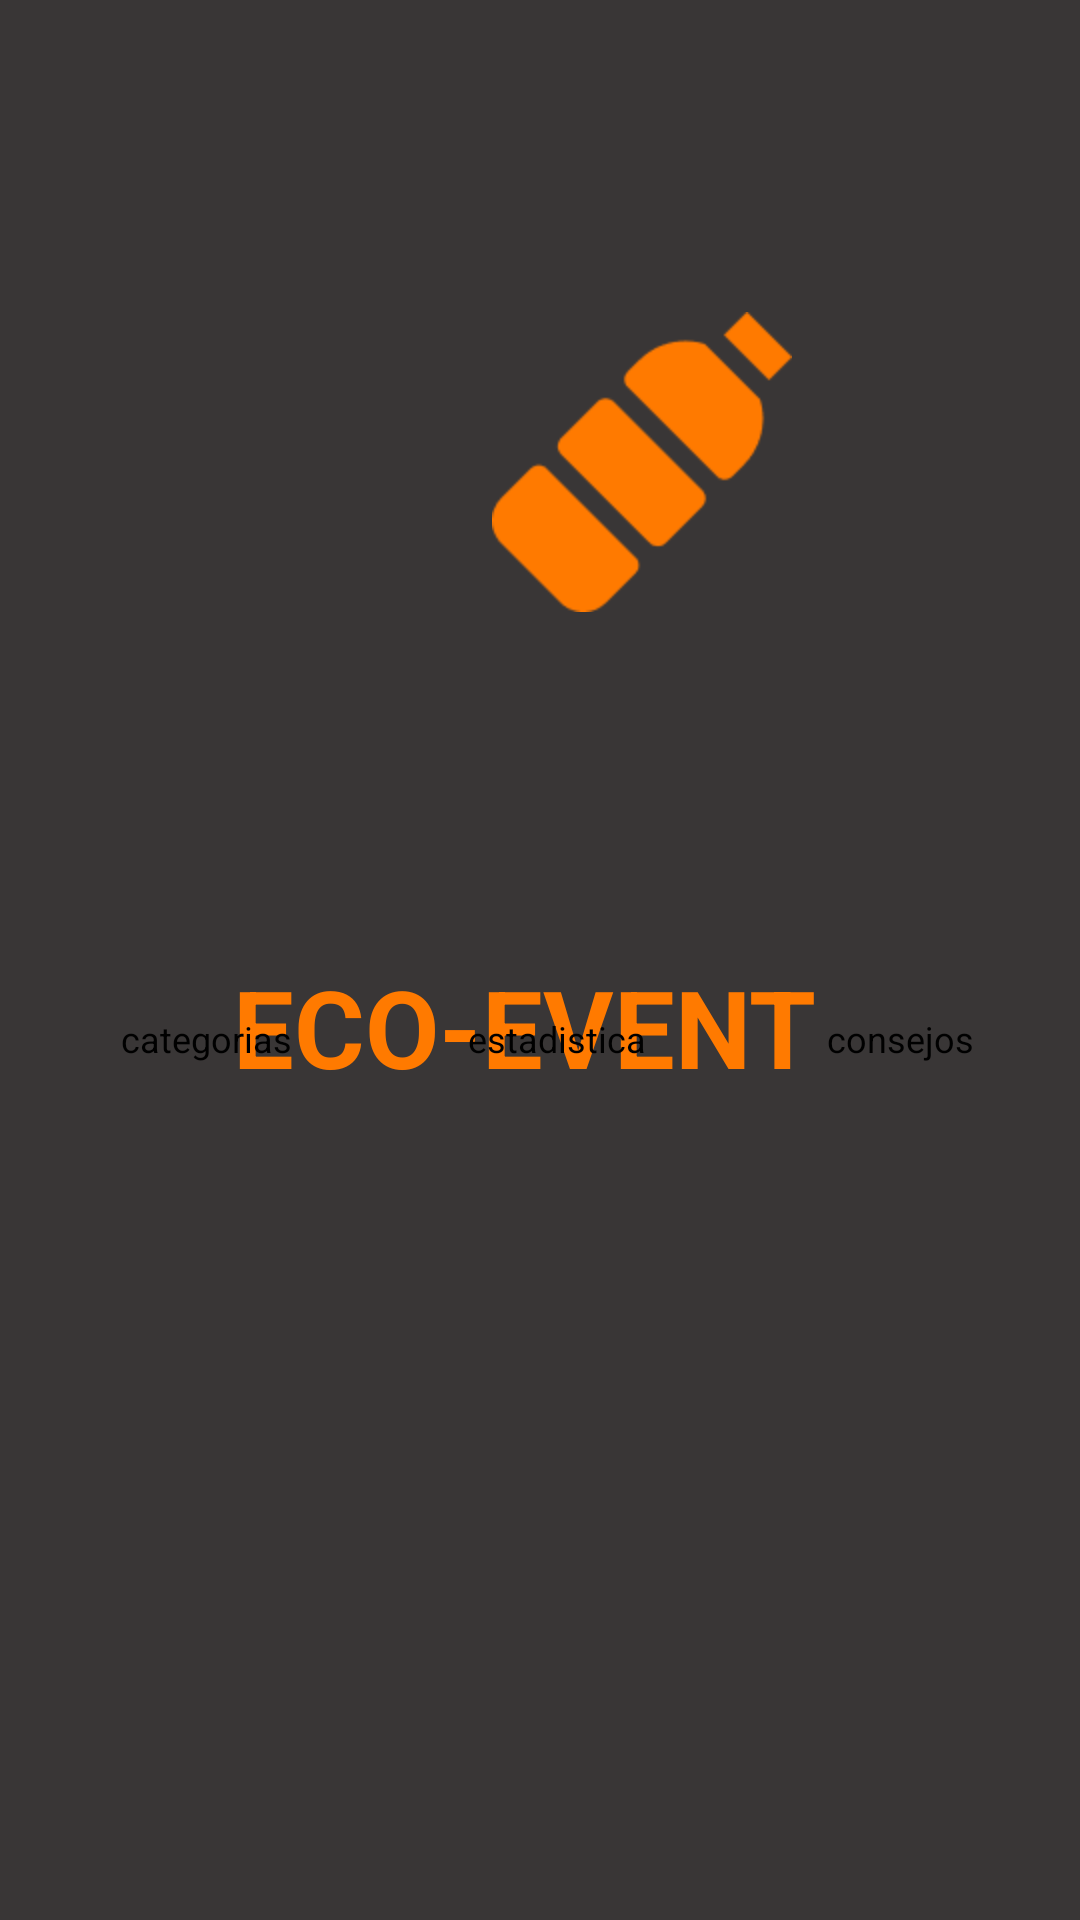

Produce the Android XML layout that renders to this screen, including the resource entries it uses.
<!-- AndroidManifest.xml: application theme Theme.EcoEvnetV6 -->
<!-- res/layout/activity_home.xml -->
<?xml version="1.0" encoding="utf-8"?>
<androidx.constraintlayout.widget.ConstraintLayout xmlns:android="http://schemas.android.com/apk/res/android"
    xmlns:app="http://schemas.android.com/apk/res-auto"
    xmlns:tools="http://schemas.android.com/tools"
    android:id="@+id/main"
    android:layout_width="match_parent"
    android:layout_height="match_parent"
    tools:context=".HomeActivity"
    android:background="#393636">

    <TextView
        android:id="@+id/textViewTitle"
        android:layout_width="204dp"
        android:layout_height="45dp"
        android:layout_marginTop="318dp"
        android:layout_marginBottom="45dp"
        android:text="ECO-EVENT"
        android:textColor="#FF7A00"
        android:textSize="36sp"
        android:textStyle="bold"
        app:layout_constraintBottom_toBottomOf="parent"
        app:layout_constraintEnd_toEndOf="parent"
        app:layout_constraintHorizontal_bias="0.497"
        app:layout_constraintStart_toStartOf="parent"
        app:layout_constraintTop_toTopOf="parent"
        app:layout_constraintVertical_bias="0.0" />

    <androidx.appcompat.widget.AppCompatButton
        android:id="@+id/buttonCategories"
        android:layout_width="70dp"
        android:layout_height="80dp"
        android:layout_marginStart="33dp"
        android:layout_marginTop="410dp"
        android:layout_marginEnd="256dp"
        android:layout_marginBottom="306dp"
        android:background="@drawable/rounded_button_home"
        app:layout_constraintBottom_toBottomOf="parent"
        app:layout_constraintEnd_toEndOf="parent"
        app:layout_constraintStart_toStartOf="parent"
        app:layout_constraintTop_toTopOf="parent"
        android:drawableLeft="@drawable/ic_categorias_negro"/>

    <TextView
        android:layout_width="wrap_content"
        android:layout_height="wrap_content"
        android:layout_marginTop="6dp"
        android:text="categorias"
        android:textColor="#000000"
        android:textSize="12sp"
        app:layout_constraintTop_toBottomOf="@id/buttonCategories"
        app:layout_constraintStart_toStartOf="@id/buttonCategories"
        app:layout_constraintEnd_toEndOf="@id/buttonCategories" />

    <androidx.appcompat.widget.AppCompatButton
        android:id="@+id/buttonStatistics"
        android:layout_width="70dp"
        android:layout_height="80dp"
        android:layout_marginStart="151dp"
        android:layout_marginTop="410dp"
        android:layout_marginEnd="140dp"
        android:layout_marginBottom="306dp"
        android:background="@drawable/rounded_button_home"
        app:layout_constraintBottom_toBottomOf="parent"
        app:layout_constraintEnd_toEndOf="parent"
        app:layout_constraintStart_toStartOf="parent"
        app:layout_constraintTop_toTopOf="parent"
        android:drawableLeft="@drawable/ic_estadisticas"/>

    <TextView
        android:layout_width="wrap_content"
        android:layout_height="wrap_content"
        android:layout_marginTop="6dp"
        android:text="estadistica"
        android:textColor="#000000"
        android:textSize="12sp"
        app:layout_constraintTop_toBottomOf="@id/buttonStatistics"
        app:layout_constraintStart_toStartOf="@id/buttonStatistics"
        app:layout_constraintEnd_toEndOf="@id/buttonStatistics" />

    <androidx.appcompat.widget.AppCompatButton
        android:id="@+id/buttonTips"
        android:layout_width="70dp"
        android:layout_height="80dp"
        android:layout_marginStart="264dp"
        android:layout_marginTop="410dp"
        android:layout_marginEnd="24dp"
        android:layout_marginBottom="306dp"
        android:background="@drawable/rounded_button_home"
        app:layout_constraintBottom_toBottomOf="parent"
        app:layout_constraintEnd_toEndOf="parent"
        app:layout_constraintStart_toStartOf="parent"
        app:layout_constraintTop_toTopOf="parent"
        android:drawableLeft="@drawable/ic_consejos"/>

    <TextView
        android:layout_width="wrap_content"
        android:layout_height="wrap_content"
        android:layout_marginTop="6dp"
        android:text="consejos"
        android:textColor="#000000"
        android:textSize="12sp"
        app:layout_constraintTop_toBottomOf="@id/buttonTips"
        app:layout_constraintStart_toStartOf="@id/buttonTips"
        app:layout_constraintEnd_toEndOf="@id/buttonTips" />

    <ImageView
        android:id="@+id/iconImageView"
        android:layout_width="100dp"
        android:layout_height="100dp"
        android:layout_marginStart="164dp"
        android:layout_marginTop="104dp"
        android:src="@drawable/logo"
        app:layout_constraintStart_toStartOf="parent"
        app:layout_constraintTop_toTopOf="parent" />

</androidx.constraintlayout.widget.ConstraintLayout>
<!-- resources referenced by this layout -->
<resources>
  <!-- drawable ic_categorias_negro: vector/xml drawable (drawable, 3753 chars, omitted) -->
  <!-- drawable ic_consejos: vector/xml drawable (drawable, 2375 chars, omitted) -->
  <!-- drawable ic_estadisticas (drawable) -->
  <vector xmlns:android="http://schemas.android.com/apk/res/android"
      android:width="70dp"
      android:height="70dp"
      android:viewportWidth="40"
      android:viewportHeight="40">
  
      <path
          android:fillType="evenOdd"
          android:pathData="M7.589,19.578H11.017C11.751,19.578 12.35,20.259 12.35,21.094V31.37C12.35,32.205 11.751,32.886 11.017,32.886H7.589C6.855,32.886 6.256,32.205 6.256,31.37V21.094C6.256,20.259 6.855,19.578 7.589,19.578ZM38.967,37.65H2.066V1.175C2.066,0.526 1.604,0 1.033,0C0.462,0 0,0.526 0,1.175V38.825C0,39.474 0.462,40 1.033,40H38.967C39.537,40 40,39.474 40,38.825C40,38.176 39.537,37.65 38.967,37.65ZM19.227,11.375H22.655C23.389,11.375 23.988,12.057 23.988,12.892V31.37C23.988,32.205 23.389,32.886 22.655,32.886H19.227C18.493,32.886 17.894,32.205 17.894,31.37V12.892C17.894,12.057 18.493,11.375 19.227,11.375ZM30.865,3.633H34.293C35.027,3.633 35.626,4.314 35.626,5.149V31.37C35.626,32.205 35.027,32.886 34.293,32.886H30.865C30.131,32.886 29.532,32.205 29.532,31.37V5.149C29.532,4.314 30.131,3.633 30.865,3.633Z"
          android:fillColor="#000000"/>
  
  </vector>
  <!-- drawable logo: png bitmap (drawable, 2282 bytes) -->
  <!-- drawable rounded_button_home (drawable) -->
  <?xml version="1.0" encoding="utf-8"?>
  <shape xmlns:android="http://schemas.android.com/apk/res/android">
      <solid android:color="#393636" />
      <corners android:radius="10dp" />
  </shape>
  <style name="Theme.EcoEvnetV6" parent="Base.Theme.EcoEvnetV6" />
  <style name="Base.Theme.EcoEvnetV6" parent="Theme.Material3.DayNight.NoActionBar">
          
          
      </style>
</resources>
